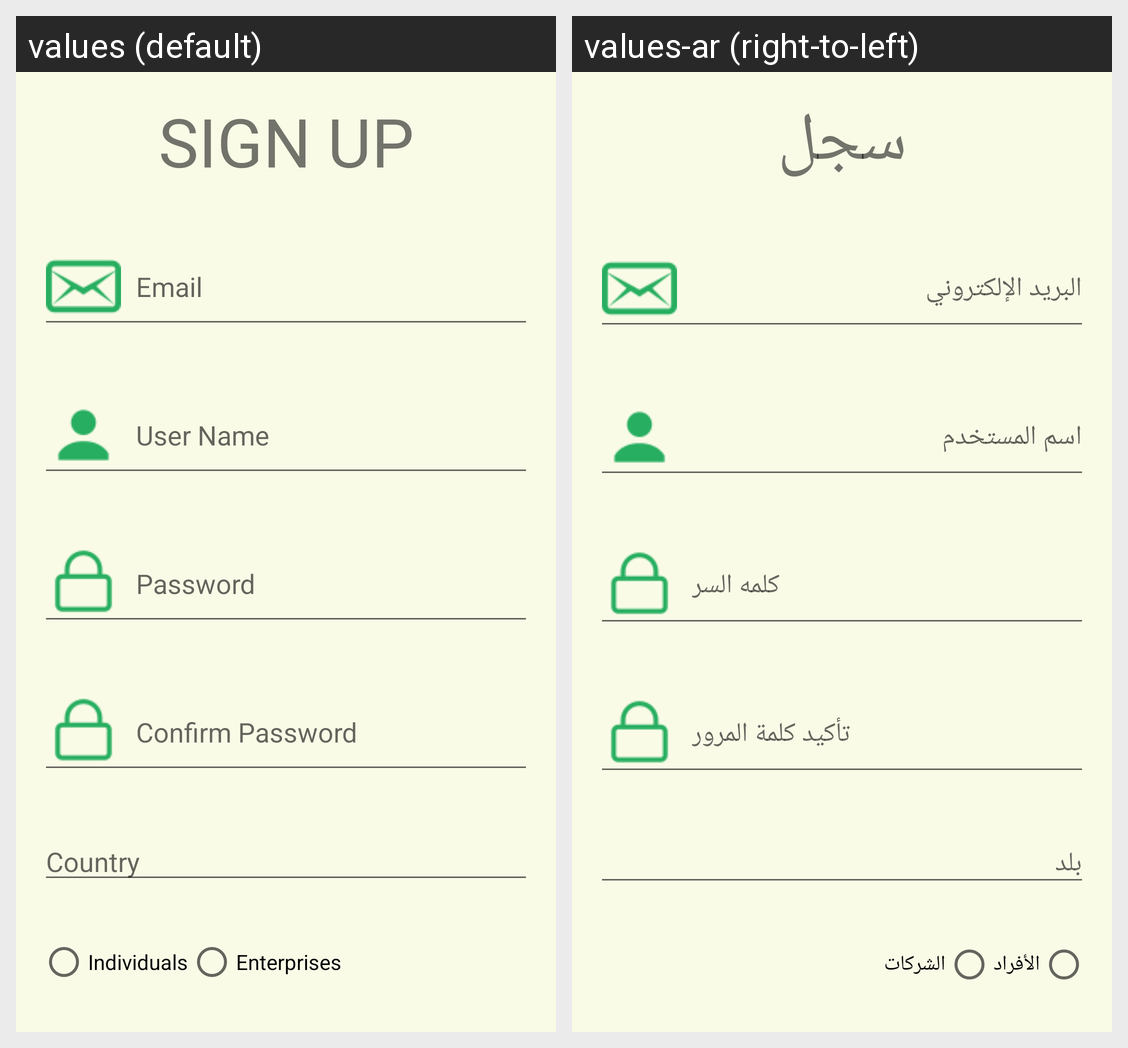

Translations of the strings shown on this Android screen, per locale in the grid:
Android screen res/layout/activity_sign_up.xml rendered under 2 locales, left to right: values (default), values-ar (right-to-left). Device: Nexus 5 (rendered at 1080×1920; each locale shown at half size, 540×960, under a caption strip naming it); theme AppTheme.
Strings drawn on this screen, with the default value and each locale's value (text and hints the layout hard-codes, and strings that could not be matched under every locale, appear in the picture but are not listed):

sign_up
  values: Sign UP
  values-ar: سجل

email
  values: Email
  values-ar: البريد الإلكتروني

user_name
  values: User Name
  values-ar: اسم المستخدم

password
  values: Password
  values-ar: كلمه السر 

confirm_password
  values: Confirm Password
  values-ar: تأكيد كلمة المرور

country
  values: Country
  values-ar: بلد

individuals
  values: Individuals
  values-ar: الأفراد

enterprises
  values: Enterprises
  values-ar: الشركات
